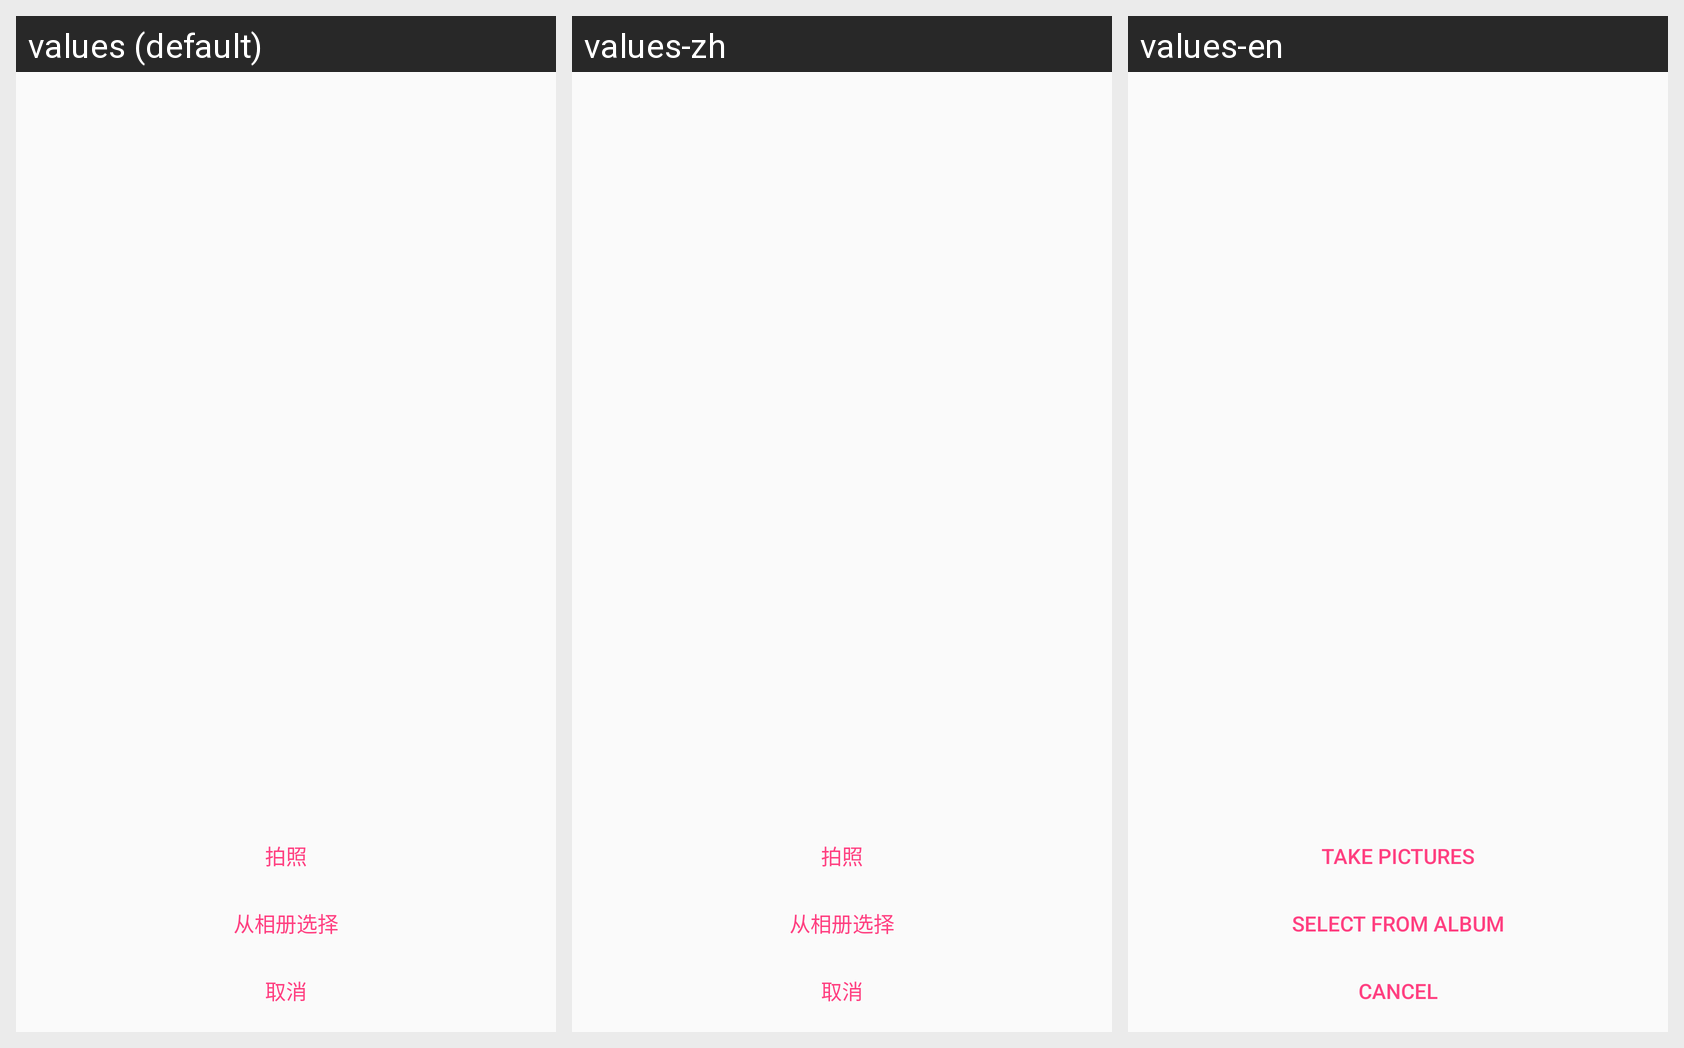

Strings drawn on this Android screen and how each of the app's shown locales translates them:
Android screen res/layout/dialog_photo.xml rendered under 3 locales, left to right: values (default), values-zh, values-en. Device: Nexus 5 (rendered at 1080×1920; each locale shown at half size, 540×960, under a caption strip naming it); theme AppTheme.
Strings drawn on this screen, with the default value and each locale's value (text and hints the layout hard-codes, and strings that could not be matched under every locale, appear in the picture but are not listed):

camera
  values: 拍照
  values-zh: 拍照
  values-en: take pictures

picture
  values: 从相册选择
  values-zh: 从相册选择
  values-en: Select from album

cancel
  values: 取消
  values-zh: 取消
  values-en: cancel
